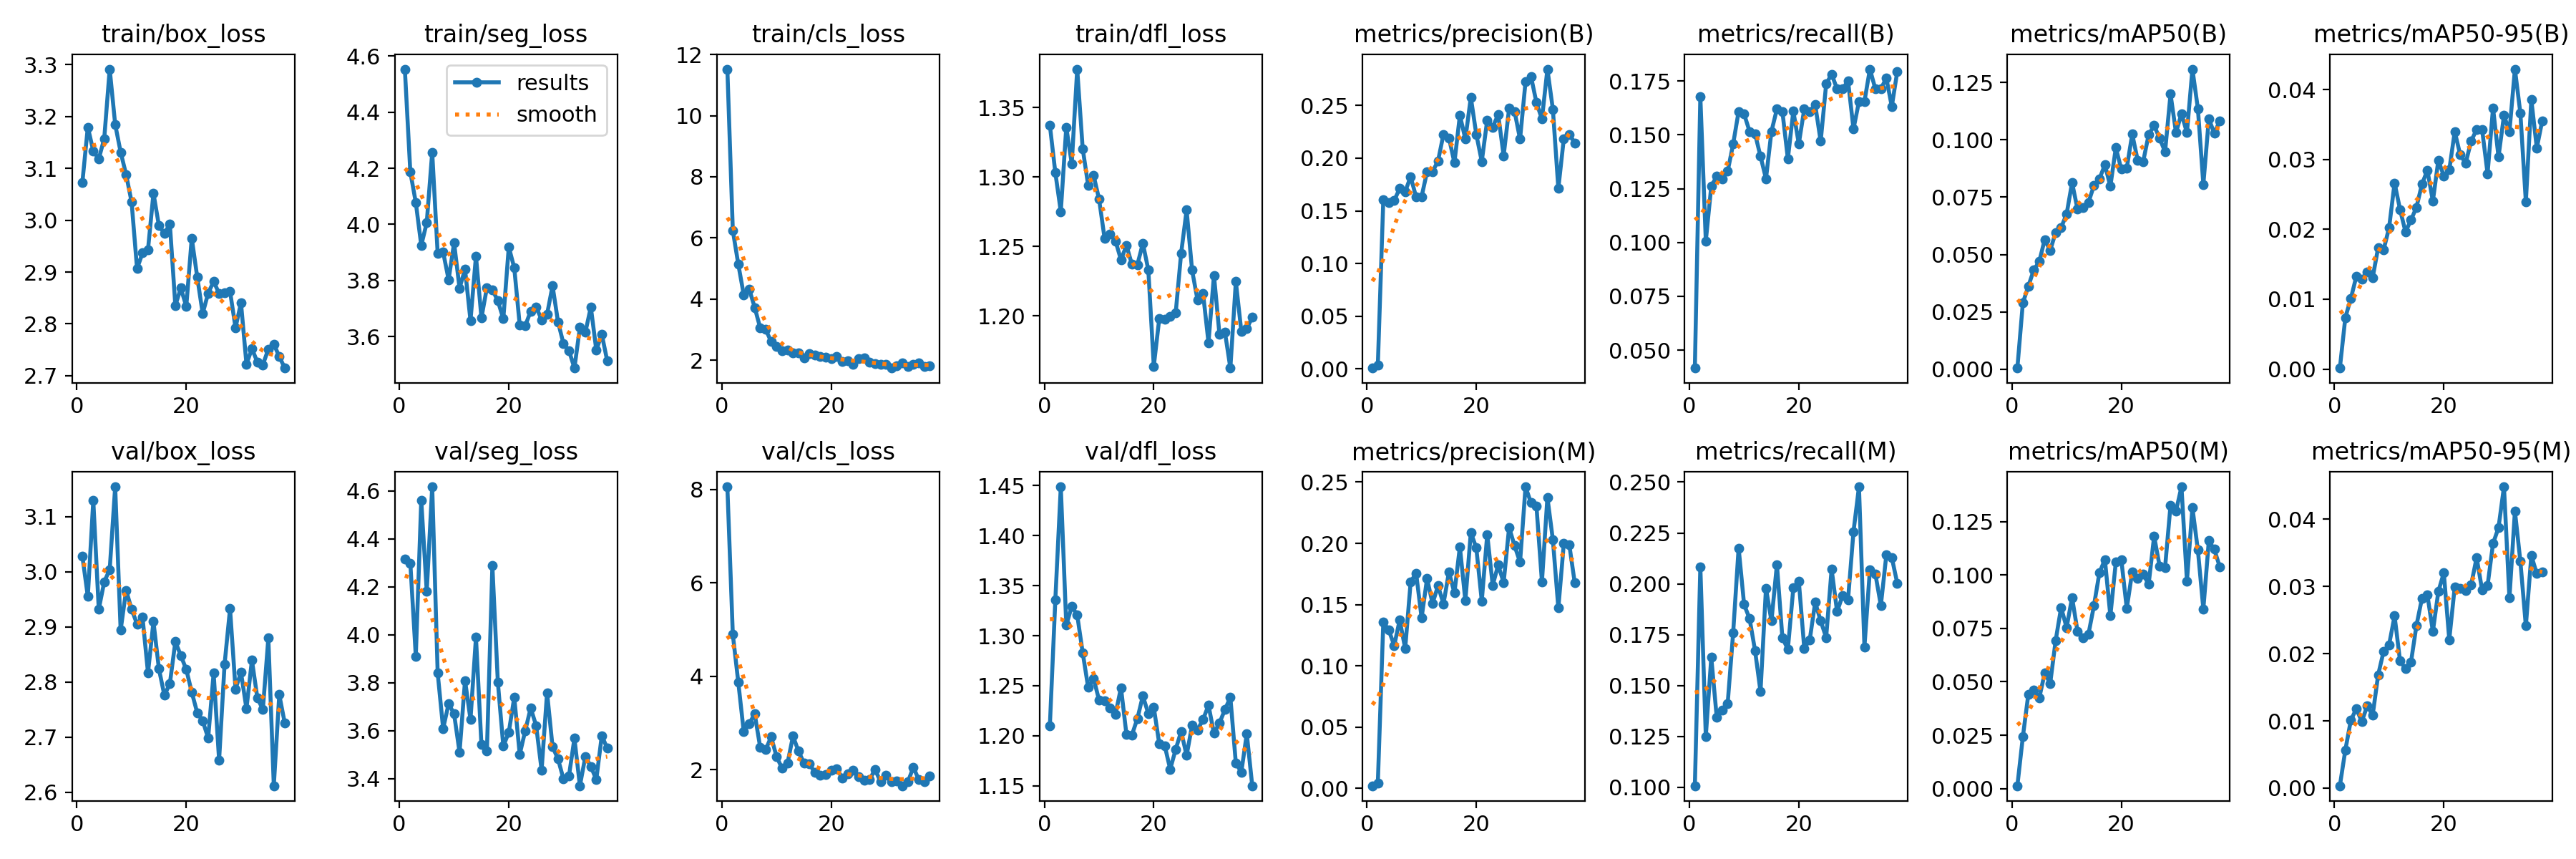

Source data for this figure (header and first rows):
epoch, time, train/box_loss, train/seg_loss, train/cls_loss, train/dfl_loss, metrics/precision(B), metrics/recall(B), metrics/mAP50(B), metrics/mAP50-95(B), metrics/precision(M), metrics/recall(M), metrics/mAP50(M), metrics/mAP50-95(M), val/box_loss, val/seg_loss, val/cls_loss, val/dfl_loss, lr/pg0, lr/pg1, lr/pg2
1, 22.94, 3.073, 4.554, 11.52, 1.337, 0.00085, 0.04167, 0.00048, 0.00015, 0.00206, 0.1007, 0.00135, 0.00034, 3.029, 4.317, 8.06, 1.21, 0.0006559, 0.0006559, 0.0006559
2, 29.6, 3.18, 4.187, 6.24, 1.303, 0.00343, 0.1678, 0.02887, 0.00738, 0.00426, 0.2083, 0.0242, 0.00566, 2.955, 4.299, 4.893, 1.336, 0.001309, 0.001309, 0.001309
3, 36.17, 3.134, 4.078, 5.139, 1.275, 0.1606, 0.1007, 0.03615, 0.01008, 0.1358, 0.125, 0.04404, 0.01006, 3.13, 3.911, 3.869, 1.449, 0.00195, 0.00195, 0.00195
4, 42.54, 3.118, 3.925, 4.137, 1.336, 0.1576, 0.1262, 0.04327, 0.01324, 0.129, 0.1638, 0.04608, 0.01181, 2.932, 4.56, 2.809, 1.31, 0.001941, 0.001941, 0.001941
5, 48.88, 3.157, 4.006, 4.322, 1.31, 0.1598, 0.1308, 0.04693, 0.01284, 0.1167, 0.1343, 0.04239, 0.00991, 2.982, 4.181, 2.985, 1.329, 0.001921, 0.001921, 0.001921
6, 55.29, 3.292, 4.257, 3.726, 1.378, 0.1714, 0.1296, 0.05653, 0.01389, 0.1375, 0.1377, 0.05414, 0.01221, 3.004, 4.617, 3.193, 1.321, 0.001901, 0.001901, 0.001901
7, 61.76, 3.185, 3.896, 3.059, 1.32, 0.1683, 0.1331, 0.05178, 0.01312, 0.1141, 0.1412, 0.0492, 0.01087, 3.154, 3.84, 2.477, 1.283, 0.001881, 0.001881, 0.001881
8, 68.13, 3.131, 3.901, 3.008, 1.294, 0.1824, 0.1458, 0.05964, 0.01739, 0.1685, 0.1759, 0.06935, 0.01685, 2.894, 3.609, 2.423, 1.248, 0.001861, 0.001861, 0.001861
9, 74.51, 3.088, 3.803, 2.613, 1.301, 0.1631, 0.1609, 0.06175, 0.01708, 0.1756, 0.2176, 0.08474, 0.02036, 2.967, 3.713, 2.703, 1.257, 0.001842, 0.001842, 0.001842
10, 80.79, 3.035, 3.934, 2.442, 1.284, 0.1636, 0.1597, 0.06762, 0.02024, 0.1392, 0.1898, 0.07538, 0.02134, 2.932, 3.67, 2.274, 1.236, 0.001822, 0.001822, 0.001822
11, 87.17, 2.907, 3.773, 2.31, 1.256, 0.187, 0.1516, 0.08133, 0.02663, 0.1712, 0.1829, 0.08942, 0.02562, 2.905, 3.51, 2.028, 1.235, 0.001802, 0.001802, 0.001802
12, 93.44, 2.937, 3.841, 2.339, 1.259, 0.1873, 0.1505, 0.06975, 0.02284, 0.1509, 0.1672, 0.0736, 0.01892, 2.917, 3.81, 2.137, 1.228, 0.001782, 0.001782, 0.001782
13, 99.71, 2.943, 3.657, 2.234, 1.254, 0.1972, 0.1401, 0.0706, 0.01963, 0.1653, 0.147, 0.07055, 0.0178, 2.817, 3.647, 2.717, 1.221, 0.001762, 0.001762, 0.001762
14, 106, 3.052, 3.887, 2.236, 1.24, 0.2227, 0.1296, 0.07276, 0.02133, 0.1506, 0.1978, 0.07237, 0.01874, 2.91, 3.989, 2.394, 1.248, 0.001743, 0.001743, 0.001743
15, 112.4, 2.989, 3.667, 2.079, 1.251, 0.2193, 0.1516, 0.08008, 0.02315, 0.1766, 0.1817, 0.08563, 0.0242, 2.824, 3.541, 2.143, 1.201, 0.001723, 0.001723, 0.001723
16, 118.7, 2.975, 3.775, 2.212, 1.237, 0.1956, 0.162, 0.08299, 0.02644, 0.1595, 0.2095, 0.1011, 0.0282, 2.776, 3.515, 2.123, 1.201, 0.001703, 0.001703, 0.001703
17, 124.9, 2.992, 3.767, 2.163, 1.237, 0.2407, 0.1609, 0.08914, 0.02846, 0.1972, 0.1734, 0.1072, 0.02874, 2.797, 4.287, 1.933, 1.217, 0.001683, 0.001683, 0.001683
18, 131.1, 2.835, 3.727, 2.115, 1.252, 0.2182, 0.1389, 0.07975, 0.02403, 0.1531, 0.1678, 0.08089, 0.0233, 2.873, 3.802, 1.874, 1.24, 0.001663, 0.001663, 0.001663
19, 137.4, 2.869, 3.663, 2.09, 1.233, 0.2577, 0.1611, 0.09657, 0.02988, 0.2089, 0.1979, 0.1061, 0.02925, 2.848, 3.536, 1.898, 1.222, 0.001644, 0.001644, 0.001644
20, 143.6, 2.834, 3.92, 2.046, 1.164, 0.2226, 0.1458, 0.08718, 0.02765, 0.1963, 0.2014, 0.1072, 0.03203, 2.823, 3.593, 1.987, 1.228, 0.001624, 0.001624, 0.001624
21, 149.8, 2.965, 3.845, 2.119, 1.198, 0.1969, 0.162, 0.08777, 0.0285, 0.153, 0.1682, 0.08432, 0.02209, 2.782, 3.739, 2.017, 1.192, 0.001604, 0.001604, 0.001604
22, 156, 2.89, 3.641, 1.964, 1.198, 0.2362, 0.1609, 0.1025, 0.03399, 0.2072, 0.1724, 0.1016, 0.02997, 2.744, 3.501, 1.82, 1.19, 0.001584, 0.001584, 0.001584
23, 162.2, 2.82, 3.638, 1.974, 1.199, 0.2294, 0.164, 0.09101, 0.03065, 0.1658, 0.191, 0.09838, 0.02973, 2.73, 3.599, 1.913, 1.167, 0.001564, 0.001564, 0.001564
24, 168.4, 2.859, 3.69, 1.872, 1.202, 0.2414, 0.147, 0.09055, 0.02947, 0.1823, 0.1817, 0.1003, 0.02942, 2.698, 3.695, 1.983, 1.186, 0.001545, 0.001545, 0.001545
25, 174.6, 2.882, 3.706, 2.045, 1.245, 0.2023, 0.1736, 0.1023, 0.03263, 0.168, 0.1736, 0.0957, 0.03023, 2.816, 3.621, 1.841, 1.204, 0.001525, 0.001525, 0.001525
26, 180.9, 2.859, 3.66, 2.067, 1.276, 0.2473, 0.1782, 0.1062, 0.03428, 0.213, 0.2072, 0.1181, 0.03431, 2.658, 3.436, 1.766, 1.18, 0.001505, 0.001505, 0.001505
27, 187.5, 2.86, 3.68, 1.942, 1.233, 0.2443, 0.1713, 0.1007, 0.0343, 0.198, 0.1863, 0.1042, 0.02949, 2.832, 3.759, 1.786, 1.21, 0.001485, 0.001485, 0.001485
28, 193.9, 2.863, 3.781, 1.887, 1.211, 0.218, 0.1713, 0.09479, 0.02796, 0.1846, 0.1942, 0.1035, 0.03015, 2.933, 3.533, 2.001, 1.206, 0.001465, 0.001465, 0.001465
29, 200.4, 2.793, 3.652, 1.855, 1.216, 0.2725, 0.1751, 0.12, 0.03736, 0.2462, 0.1921, 0.1327, 0.03639, 2.787, 3.482, 1.74, 1.216, 0.001446, 0.001446, 0.001446
30, 207, 2.84, 3.574, 1.864, 1.181, 0.2776, 0.1528, 0.1032, 0.03036, 0.2331, 0.2257, 0.1299, 0.03876, 2.818, 3.399, 1.881, 1.23, 0.001426, 0.001426, 0.001426
31, 213.5, 2.722, 3.55, 1.745, 1.229, 0.2526, 0.1655, 0.1115, 0.03629, 0.2301, 0.2477, 0.1413, 0.04484, 2.752, 3.411, 1.736, 1.202, 0.001406, 0.001406, 0.001406
32, 220.5, 2.752, 3.488, 1.81, 1.187, 0.237, 0.1655, 0.1031, 0.03398, 0.1686, 0.169, 0.09714, 0.0283, 2.84, 3.568, 1.757, 1.213, 0.001386, 0.001386, 0.001386
33, 227.1, 2.726, 3.632, 1.919, 1.188, 0.2845, 0.1806, 0.1309, 0.04292, 0.2376, 0.207, 0.1315, 0.04123, 2.771, 3.371, 1.653, 1.226, 0.001366, 0.001366, 0.001366
34, 233.7, 2.721, 3.616, 1.807, 1.162, 0.2463, 0.1713, 0.1137, 0.0366, 0.2029, 0.2049, 0.1116, 0.03372, 2.75, 3.493, 1.735, 1.238, 0.001347, 0.001347, 0.001347
35, 240.2, 2.751, 3.705, 1.866, 1.225, 0.1713, 0.1713, 0.08057, 0.02394, 0.1472, 0.1893, 0.08403, 0.02413, 2.88, 3.451, 2.049, 1.173, 0.001327, 0.001327, 0.001327
36, 247, 2.761, 3.552, 1.909, 1.189, 0.2186, 0.1765, 0.1092, 0.03855, 0.1998, 0.2141, 0.116, 0.0346, 2.612, 3.397, 1.783, 1.164, 0.001307, 0.001307, 0.001307
37, 253.7, 2.737, 3.608, 1.795, 1.191, 0.2225, 0.1632, 0.1029, 0.03163, 0.1989, 0.213, 0.112, 0.0319, 2.777, 3.579, 1.738, 1.202, 0.001287, 0.001287, 0.001287
38, 260.4, 2.715, 3.513, 1.822, 1.199, 0.2144, 0.1794, 0.1083, 0.03555, 0.1676, 0.2002, 0.1038, 0.03214, 2.726, 3.527, 1.863, 1.15, 0.001267, 0.001267, 0.001267
